Dataset: ProvaDV (GitHub, nigno17/Datasets). Classes: apple, banana, dice, flat screwdriver, hammer, lemon, orange, spatula, tennis ball.

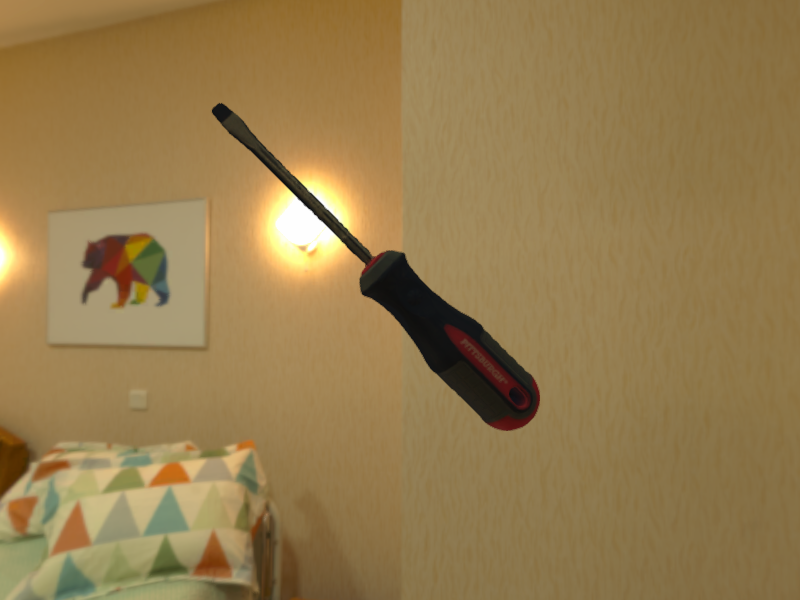
Label: flat screwdriver

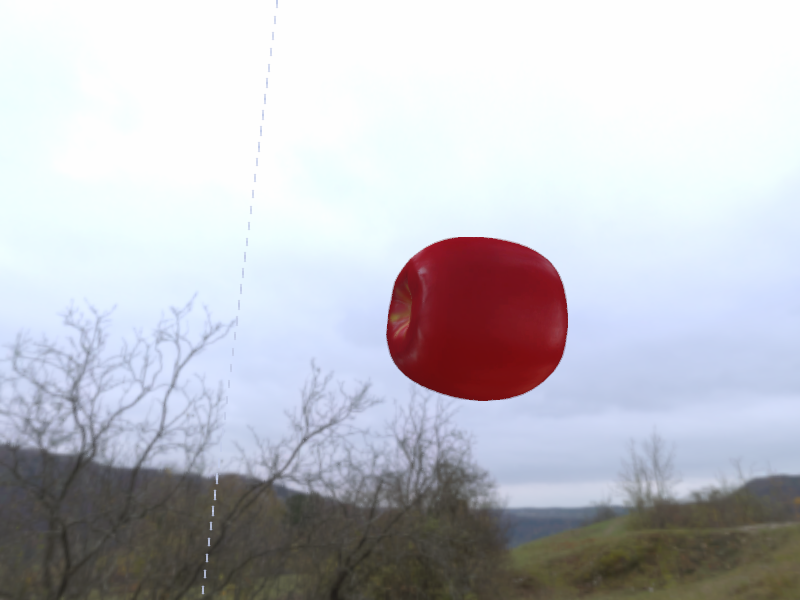
Label: apple

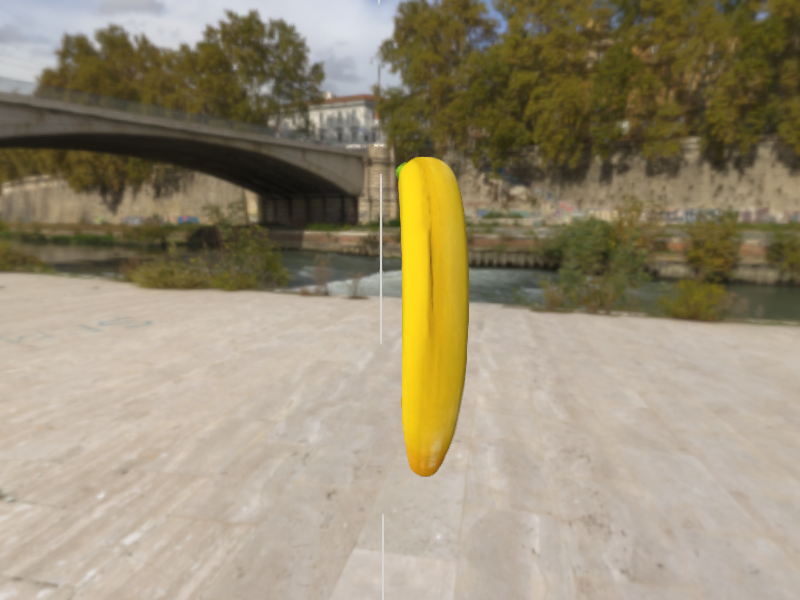
Label: banana

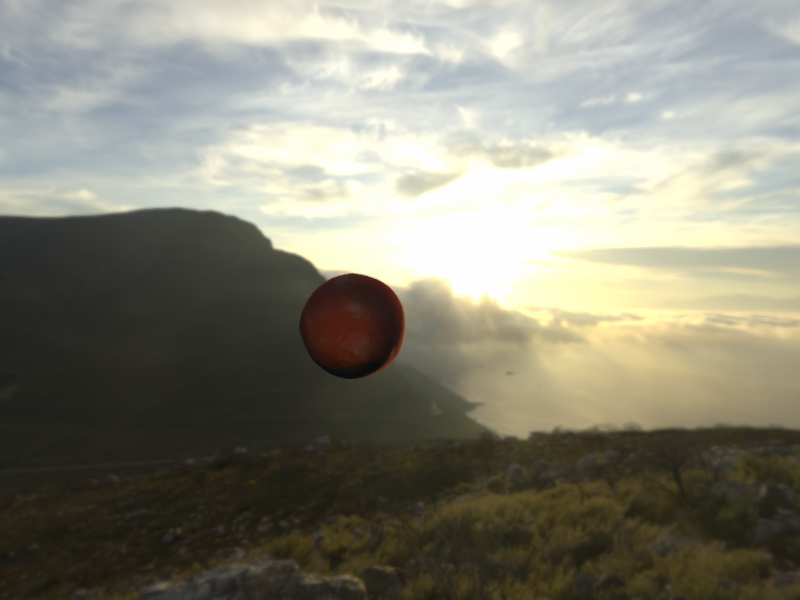
Label: orange

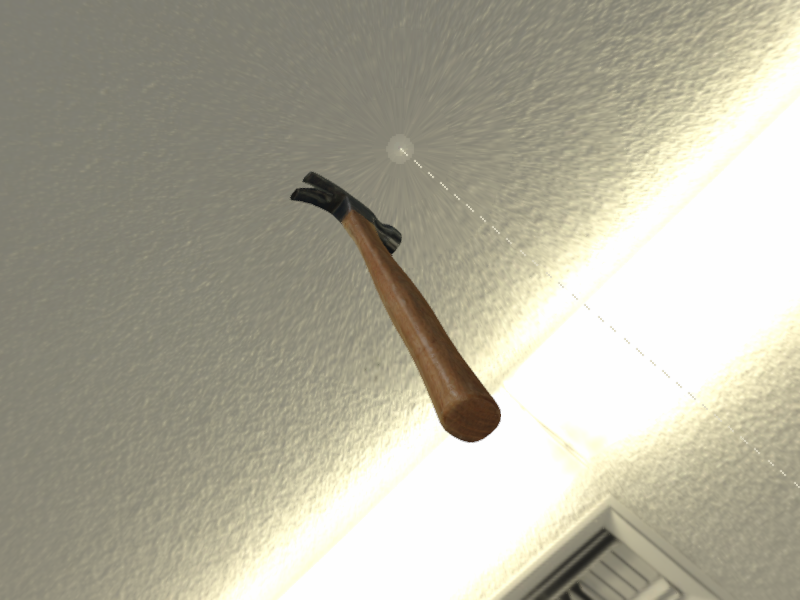
Label: hammer

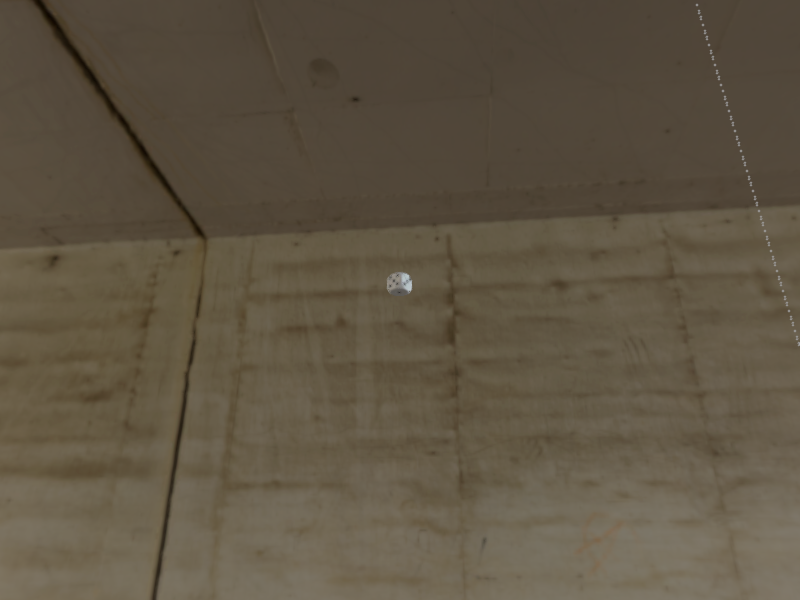
Label: dice
